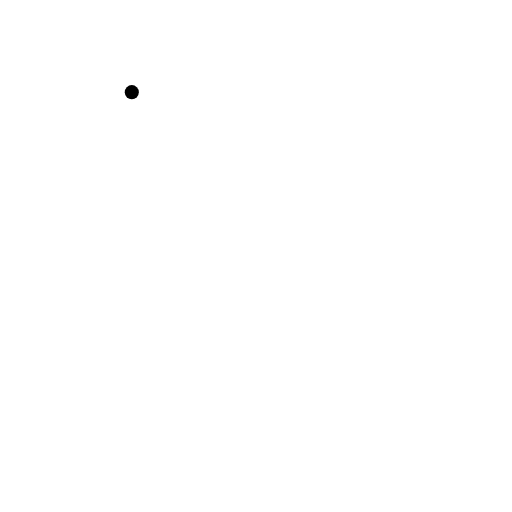
t = 0.00 s
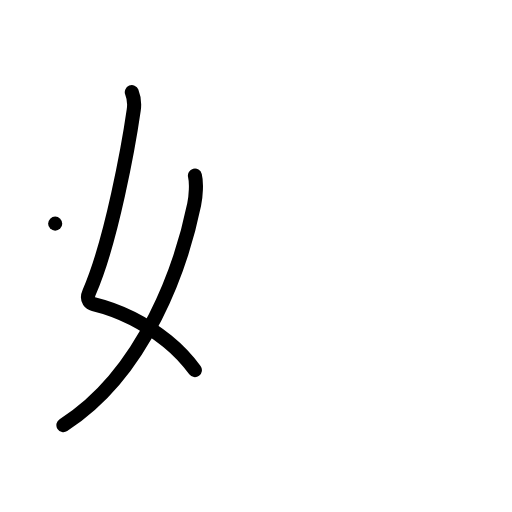
t = 2.00 s
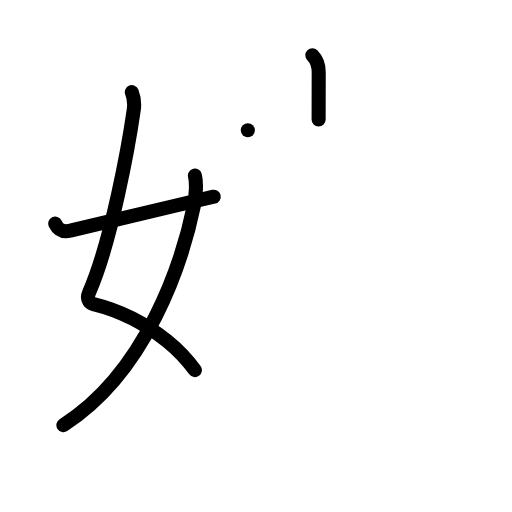
t = 4.00 s
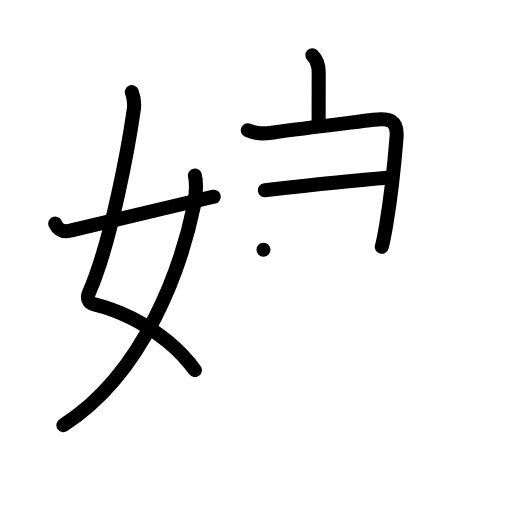
t = 6.00 s
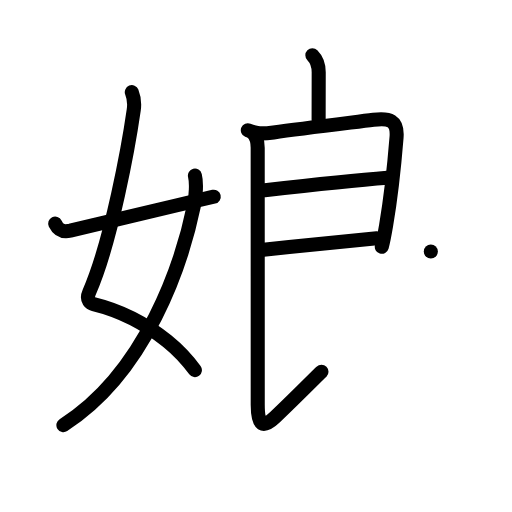
t = 8.00 s
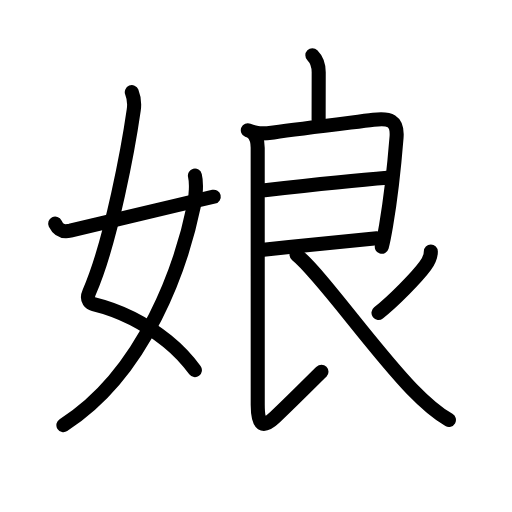
t = 10.00 s

The animated SVG that drew these frames (rendered in a browser with its animation timeline set to each time). Animation: 35 SMIL elements (animate=35); one cycle of 10.00 s.

<?xml version="1.0" encoding="UTF-8"?>
<!--
AniKanjiVG is licensed by CC-BY-SA Paul C. Sommerhoff (https://bitbucket.org/sommerhoff/anikanjivg).
AniKanjiVG uses KanjiVG which is licensed by CC-BY-SA Ulrich Apel (http://kanjivg.tagaini.net).
See also http://creativecommons.org/licenses/by-sa/3.0/
-->
<svg xmlns:kvg='http://kanjivg.tagaini.net' xmlns='http://www.w3.org/2000/svg' width='109' height='109' viewBox='0 0 109 109' style='fill:none;stroke:#000000;stroke-width:3;stroke-linecap:round;stroke-linejoin:round;' id="kvg:kanji_05a18"><g id="kvg:05a18" kvg:element="娘"><g id="kvg:05a18-g1" kvg:element="女" kvg:variant="true" kvg:position="left" kvg:radical="general"><path id="kvg:05a18-s1" kvg:type="㇛" d="M28.06,19.62c0.4,1,0.62,2.38,0.41,3.82c-1.01,7.08-4.72,27.94-9.48,38.77c-0.78,1.77,0.4,2.4,0.91,2.52c6.3,1.53,11.32,4.34,15.74,7.91c2.14,1.73,4.09,3.76,5.85,6.15"><animate attributeName="d" begin="0.0s" dur="0.2s" from="M28.06,19.62C28.06,19.62,28.06,19.62,28.06,19.62" to="M28.06,19.62c0.4,1,0.62,2.38,0.41,3.82" />
<animate attributeName="d" begin="0.2s" dur="0.2s" from="M28.06,19.62c0.4,1,0.62,2.38,0.41,3.82c0,0,0,0,0,0,0" to="M28.06,19.62c0.4,1,0.62,2.38,0.41,3.82c-1.01,7.08-4.72,27.94-9.48,38.77" />
<animate attributeName="d" begin="0.4s" dur="0.2s" from="M28.06,19.62c0.4,1,0.62,2.38,0.41,3.82c-1.01,7.08-4.72,27.94-9.48,38.77c0,0,0,0,0,0,0" to="M28.06,19.62c0.4,1,0.62,2.38,0.41,3.82c-1.01,7.08-4.72,27.94-9.48,38.77c-0.78,1.77,0.4,2.4,0.91,2.52" />
<animate attributeName="d" begin="0.6000000000000001s" dur="0.2s" from="M28.06,19.62c0.4,1,0.62,2.38,0.41,3.82c-1.01,7.08-4.72,27.94-9.48,38.77c-0.78,1.77,0.4,2.4,0.91,2.52c0,0,0,0,0,0,0" to="M28.06,19.62c0.4,1,0.62,2.38,0.41,3.82c-1.01,7.08-4.72,27.94-9.48,38.77c-0.78,1.77,0.4,2.4,0.91,2.52c6.3,1.53,11.32,4.34,15.74,7.91" />
<animate attributeName="d" begin="0.8s" dur="0.2s" from="M28.06,19.62c0.4,1,0.62,2.38,0.41,3.82c-1.01,7.08-4.72,27.94-9.48,38.77c-0.78,1.77,0.4,2.4,0.91,2.52c6.3,1.53,11.32,4.34,15.74,7.91c0,0,0,0,0,0,0" to="M28.06,19.62c0.4,1,0.62,2.38,0.41,3.82c-1.01,7.08-4.72,27.94-9.48,38.77c-0.78,1.77,0.4,2.4,0.91,2.52c6.3,1.53,11.32,4.34,15.74,7.91c2.14,1.73,4.09,3.76,5.85,6.15" />
</path>
<path id="kvg:05a18-s2" kvg:type="㇒" d="M41.5,37.39c0.38,1.48,0.21,4.35-0.17,6.18C38.75,56.12,31.12,79.25,13.5,90.5"><animate attributeName="d" begin="1.0s" dur="0.5s" from="M41.5,37.39C41.5,37.39,41.5,37.39,41.5,37.39" to="M41.5,37.39c0.38,1.48,0.21,4.35-0.17,6.18" />
<animate attributeName="d" begin="1.5s" dur="0.5s" from="M41.5,37.39c0.38,1.48,0.21,4.35-0.17,6.18c0,0,0,0,0,0,0" to="M41.5,37.39c0.38,1.48,0.21,4.35-0.17,6.18C38.75,56.12,31.12,79.25,13.5,90.5" />
<animate attributeName="d" begin="0s" dur="1.0s" from="M-100,-100" to="M-100,-100" />
</path>
<path id="kvg:05a18-s3" kvg:type="㇀/㇐" d="M11.75,47.61c0.62,1.26,1.38,1.89,3.22,1.5c2.11-0.45,18.03-4.36,30.53-7.23"><animate attributeName="d" begin="2.0s" dur="0.5s" from="M11.75,47.61C11.75,47.61,11.75,47.61,11.75,47.61" to="M11.75,47.61c0.62,1.26,1.38,1.89,3.22,1.5" />
<animate attributeName="d" begin="2.5s" dur="0.5s" from="M11.75,47.61c0.62,1.26,1.38,1.89,3.22,1.5c0,0,0,0,0,0,0" to="M11.75,47.61c0.62,1.26,1.38,1.89,3.22,1.5c2.11-0.45,18.03-4.36,30.53-7.23" />
<animate attributeName="d" begin="0s" dur="2.0s" from="M-100,-100" to="M-100,-100" />
</path>
</g>
<g id="kvg:05a18-g2" kvg:element="良" kvg:position="right" kvg:phon="良"><path id="kvg:05a18-s4" kvg:type="㇑a" d="M66.5,11.75c1.06,1.06,1.35,2.44,1.35,3.64c0,3.61-0.02,7.11-0.02,10.05"><animate attributeName="d" begin="3.0s" dur="0.5s" from="M66.5,11.75C66.5,11.75,66.5,11.75,66.5,11.75" to="M66.5,11.75c1.06,1.06,1.35,2.44,1.35,3.64" />
<animate attributeName="d" begin="3.5s" dur="0.5s" from="M66.5,11.75c1.06,1.06,1.35,2.44,1.35,3.64c0,0,0,0,0,0,0" to="M66.5,11.75c1.06,1.06,1.35,2.44,1.35,3.64c0,3.61-0.02,7.11-0.02,10.05" />
<animate attributeName="d" begin="0s" dur="3.0s" from="M-100,-100" to="M-100,-100" />
</path>
<g id="kvg:05a18-g3" kvg:element="艮"><path id="kvg:05a18-s5" kvg:type="㇕" d="M52.76,27.73c1.86,0.77,2.93,0.81,5.48,0.46c6.11-0.85,16.49-2.09,21.26-2.69c3.39-0.43,5.2,0.08,4.92,3.75c-0.38,4.73-1.28,13.19-2.22,18.74c-0.36,2.1-0.68,3.74-0.92,4.55"><animate attributeName="d" begin="4.0s" dur="0.2s" from="M52.76,27.73C52.76,27.73,52.76,27.73,52.76,27.73" to="M52.76,27.73c1.86,0.77,2.93,0.81,5.48,0.46" />
<animate attributeName="d" begin="4.2s" dur="0.2s" from="M52.76,27.73c1.86,0.77,2.93,0.81,5.48,0.46c0,0,0,0,0,0,0" to="M52.76,27.73c1.86,0.77,2.93,0.81,5.48,0.46c6.11-0.85,16.49-2.09,21.26-2.69" />
<animate attributeName="d" begin="4.4s" dur="0.2s" from="M52.76,27.73c1.86,0.77,2.93,0.81,5.48,0.46c6.11-0.85,16.49-2.09,21.26-2.69c0,0,0,0,0,0,0" to="M52.76,27.73c1.86,0.77,2.93,0.81,5.48,0.46c6.11-0.85,16.49-2.09,21.26-2.69c3.39-0.43,5.2,0.08,4.92,3.75" />
<animate attributeName="d" begin="4.6s" dur="0.2s" from="M52.76,27.73c1.86,0.77,2.93,0.81,5.48,0.46c6.11-0.85,16.49-2.09,21.26-2.69c3.39-0.43,5.2,0.08,4.92,3.75c0,0,0,0,0,0,0" to="M52.76,27.73c1.86,0.77,2.93,0.81,5.48,0.46c6.11-0.85,16.49-2.09,21.26-2.69c3.39-0.43,5.2,0.08,4.92,3.75c-0.38,4.73-1.28,13.19-2.22,18.74" />
<animate attributeName="d" begin="4.8s" dur="0.2s" from="M52.76,27.73c1.86,0.77,2.93,0.81,5.48,0.46c6.11-0.85,16.49-2.09,21.26-2.69c3.39-0.43,5.2,0.08,4.92,3.75c-0.38,4.73-1.28,13.19-2.22,18.74c0,0,0,0,0,0,0" to="M52.76,27.73c1.86,0.77,2.93,0.81,5.48,0.46c6.11-0.85,16.49-2.09,21.26-2.69c3.39-0.43,5.2,0.08,4.92,3.75c-0.38,4.73-1.28,13.19-2.22,18.74c-0.36,2.1-0.68,3.74-0.92,4.55" />
<animate attributeName="d" begin="0s" dur="4.0s" from="M-100,-100" to="M-100,-100" />
</path>
<path id="kvg:05a18-s6" kvg:type="㇐a" d="M56.38,40.5c6.62-0.75,19.25-2.12,26.07-2.65"><animate attributeName="d" begin="5.0s" dur="1.0s" from="M56.38,40.5C56.38,40.5,56.38,40.5,56.38,40.5" to="M56.38,40.5c6.62-0.75,19.25-2.12,26.07-2.65" />
<animate attributeName="d" begin="0s" dur="5.0s" from="M-100,-100" to="M-100,-100" />
</path>
<path id="kvg:05a18-s7" kvg:type="㇐a" d="M56.09,53.17c7.91-0.87,15.54-1.62,24.13-2.45"><animate attributeName="d" begin="6.0s" dur="1.0s" from="M56.09,53.17C56.09,53.17,56.09,53.17,56.09,53.17" to="M56.09,53.17c7.91-0.87,15.54-1.62,24.13-2.45" />
<animate attributeName="d" begin="0s" dur="6.0s" from="M-100,-100" to="M-100,-100" />
</path>
<path id="kvg:05a18-s8" kvg:type="㇙" d="M53.76,28.23c1,1,1.1,2.11,1.1,3.2c0,5.07,0.01,50.07,0.01,54.77c0,4.5,1.13,5.06,3.69,2.62c3.07-2.91,6.05-5.88,9.88-9.69"><animate attributeName="d" begin="7.0s" dur="0.25s" from="M53.76,28.23C53.76,28.23,53.76,28.23,53.76,28.23" to="M53.76,28.23c1,1,1.1,2.11,1.1,3.2" />
<animate attributeName="d" begin="7.25s" dur="0.25s" from="M53.76,28.23c1,1,1.1,2.11,1.1,3.2c0,0,0,0,0,0,0" to="M53.76,28.23c1,1,1.1,2.11,1.1,3.2c0,5.07,0.01,50.07,0.01,54.77" />
<animate attributeName="d" begin="7.5s" dur="0.25s" from="M53.76,28.23c1,1,1.1,2.11,1.1,3.2c0,5.07,0.01,50.07,0.01,54.77c0,0,0,0,0,0,0" to="M53.76,28.23c1,1,1.1,2.11,1.1,3.2c0,5.07,0.01,50.07,0.01,54.77c0,4.5,1.13,5.06,3.69,2.62" />
<animate attributeName="d" begin="7.75s" dur="0.25s" from="M53.76,28.23c1,1,1.1,2.11,1.1,3.2c0,5.07,0.01,50.07,0.01,54.77c0,4.5,1.13,5.06,3.69,2.62c0,0,0,0,0,0,0" to="M53.76,28.23c1,1,1.1,2.11,1.1,3.2c0,5.07,0.01,50.07,0.01,54.77c0,4.5,1.13,5.06,3.69,2.62c3.07-2.91,6.05-5.88,9.88-9.69" />
<animate attributeName="d" begin="0s" dur="7.0s" from="M-100,-100" to="M-100,-100" />
</path>
<path id="kvg:05a18-s9" kvg:type="㇒" d="M91.72,53.55c0,1.2-0.31,1.87-1.22,3.09c-1.75,2.37-6.75,7.49-9.92,9.97"><animate attributeName="d" begin="8.0s" dur="0.5s" from="M91.72,53.55C91.72,53.55,91.72,53.55,91.72,53.55" to="M91.72,53.55c0,1.2-0.31,1.87-1.22,3.09" />
<animate attributeName="d" begin="8.5s" dur="0.5s" from="M91.72,53.55c0,1.2-0.31,1.87-1.22,3.09c0,0,0,0,0,0,0" to="M91.72,53.55c0,1.2-0.31,1.87-1.22,3.09c-1.75,2.37-6.75,7.49-9.92,9.97" />
<animate attributeName="d" begin="0s" dur="8.0s" from="M-100,-100" to="M-100,-100" />
</path>
<path id="kvg:05a18-s10" kvg:type="㇏" d="M63.13,54.23c4.9,3.84,16.37,20.14,24.61,28.65c2.21,2.28,4.76,4.74,7.83,6.51"><animate attributeName="d" begin="9.0s" dur="0.5s" from="M63.13,54.23C63.13,54.23,63.13,54.23,63.13,54.23" to="M63.13,54.23c4.9,3.84,16.37,20.14,24.61,28.65" />
<animate attributeName="d" begin="9.5s" dur="0.5s" from="M63.13,54.23c4.9,3.84,16.37,20.14,24.61,28.65c0,0,0,0,0,0,0" to="M63.13,54.23c4.9,3.84,16.37,20.14,24.61,28.65c2.21,2.28,4.76,4.74,7.83,6.51" />
<animate attributeName="d" begin="0s" dur="9.0s" from="M-100,-100" to="M-100,-100" />
</path>
</g>
</g>
</g>
</svg>
